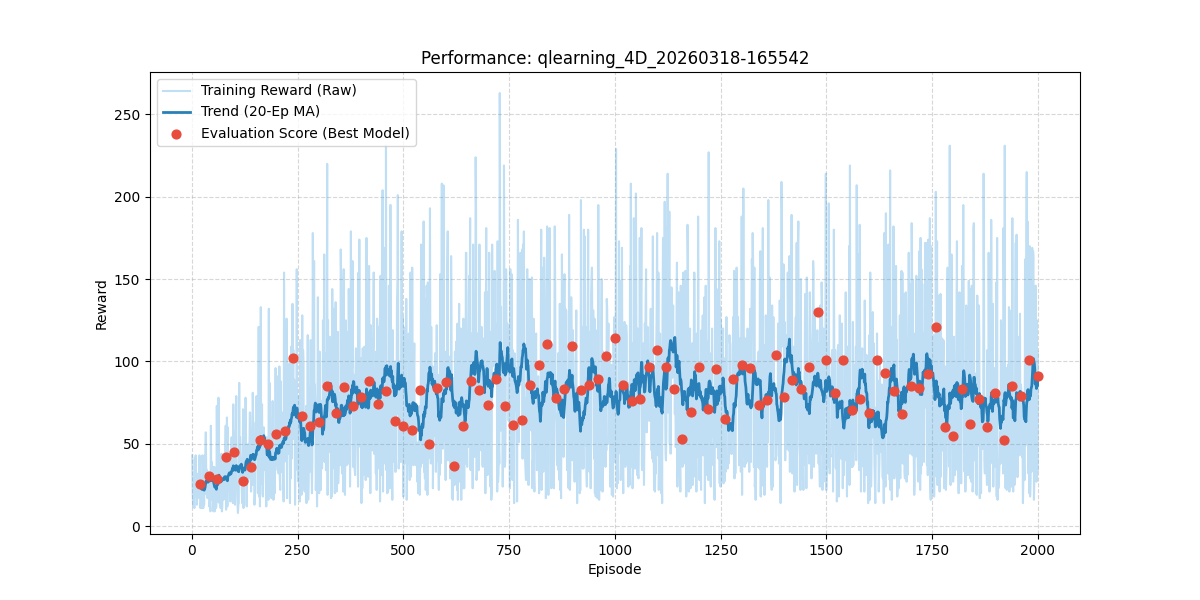

Source data for this figure (header and first rows):
episode, reward, length, epsilon, eval_reward
1, 43.0, 44, 1.0, 
2, 21.0, 22, 0.995, 
3, 12.0, 13, 0.99, 
4, 29.0, 30, 0.9851, 
5, 16.0, 17, 0.9801, 
6, 11.0, 12, 0.9752, 
7, 41.0, 42, 0.9704, 
8, 31.0, 32, 0.9655, 
9, 43.0, 44, 0.9607, 
10, 29.0, 30, 0.9559, 
11, 19.0, 20, 0.9511, 
12, 13.0, 14, 0.9464, 
13, 20.0, 21, 0.9416, 
14, 17.0, 18, 0.9369, 
15, 32.0, 33, 0.9322, 
16, 23.0, 24, 0.9276, 
17, 18.0, 19, 0.9229, 
18, 43.0, 44, 0.9183, 
19, 24.0, 25, 0.9137, 
20, 11.0, 12, 0.9092, 25.4
21, 14.0, 15, 0.9046, 
22, 14.0, 15, 0.9001, 
23, 11.0, 12, 0.8956, 
24, 16.0, 17, 0.8911, 
25, 43.0, 44, 0.8867, 
26, 37.0, 38, 0.8822, 
27, 11.0, 12, 0.8778, 
28, 29.0, 30, 0.8734, 
29, 13.0, 14, 0.8691, 
30, 43.0, 44, 0.8647, 
31, 33.0, 34, 0.8604, 
32, 44.0, 45, 0.8561, 
33, 57.0, 58, 0.8518, 
34, 33.0, 34, 0.8475, 
35, 19.0, 20, 0.8433, 
36, 34.0, 35, 0.8391, 
37, 17.0, 18, 0.8349, 
38, 31.0, 32, 0.8307, 
39, 26.0, 27, 0.8266, 
40, 31.0, 32, 0.8224, 30.4
41, 12.0, 13, 0.8183, 
42, 14.0, 15, 0.8142, 
43, 14.0, 15, 0.8102, 
44, 9.0, 10, 0.8061, 
45, 61.0, 62, 0.8021, 
46, 28.0, 29, 0.7981, 
47, 39.0, 40, 0.7941, 
48, 16.0, 17, 0.7901, 
49, 36.0, 37, 0.7862, 
50, 14.0, 15, 0.7822, 
51, 9.0, 10, 0.7783, 
52, 21.0, 22, 0.7744, 
53, 36.0, 37, 0.7705, 
54, 9.0, 10, 0.7667, 
55, 21.0, 22, 0.7629, 
56, 29.0, 30, 0.759, 
57, 11.0, 12, 0.7553, 
58, 12.0, 13, 0.7515, 
59, 73.0, 74, 0.7477, 
60, 36.0, 37, 0.744, 28.4
... 1,940 more rows
